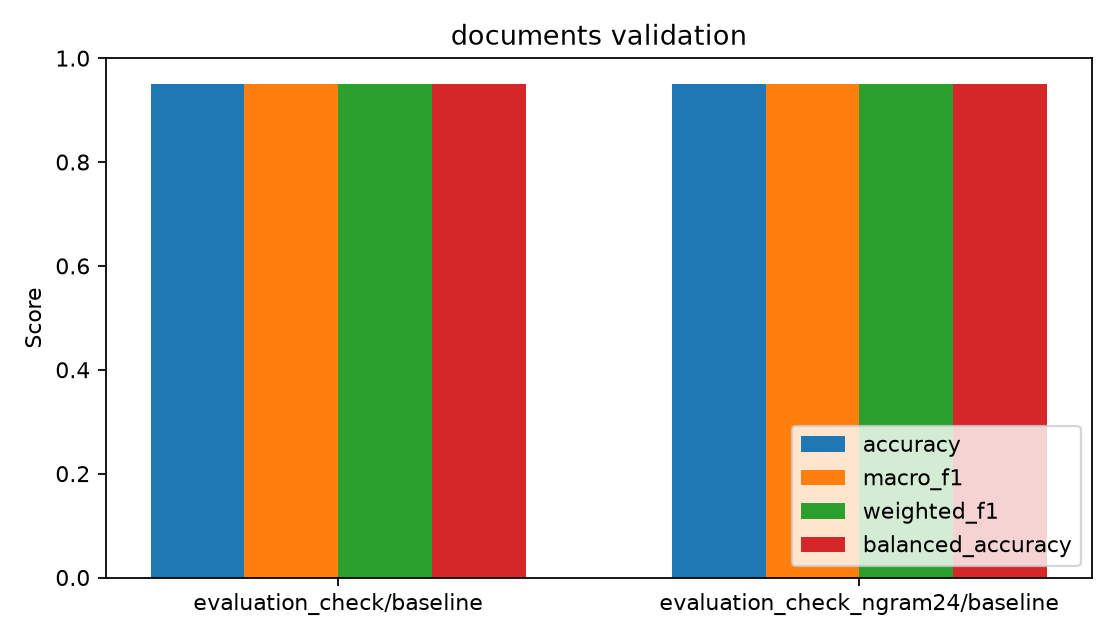

The data file committed next to this chart (first rows):
run, kind, model, validation_accuracy, validation_macro_precision, validation_macro_recall, validation_macro_f1, validation_weighted_precision, validation_weighted_recall, validation_weighted_f1, validation_micro_f1, validation_balanced_accuracy, validation_mcc, train_seconds, cpu_inference_ms_per_text, peak_gpu_memory_reserved_mb, reloaded_predictions_match, selected, model_load_seconds, inference_total_seconds, inference_mean_ms_per_sample, inference_median_ms_per_sample, throughput_samples_per_second, parameter_count
evaluation_check/baseline, baseline, tfidf_char_ngram+logistic_regression, 0.95, 0.9507, 0.95, 0.95, 0.9507, 0.95, 0.95, 0.95, 0.95, 0.9254, 0.7232, 0.7228, , True, yes, 0.04484, 0.08678, 0.7228, 0.6195, 1383, 118713
evaluation_check_ngram24/baseline, baseline, tfidf_char_ngram+logistic_regression, 0.95, 0.9507, 0.95, 0.95, 0.9507, 0.95, 0.95, 0.95, 0.95, 0.9254, 0.3552, 0.5979, , True, , 0.02722, 0.07178, 0.5979, 0.5529, 1672, 71811
